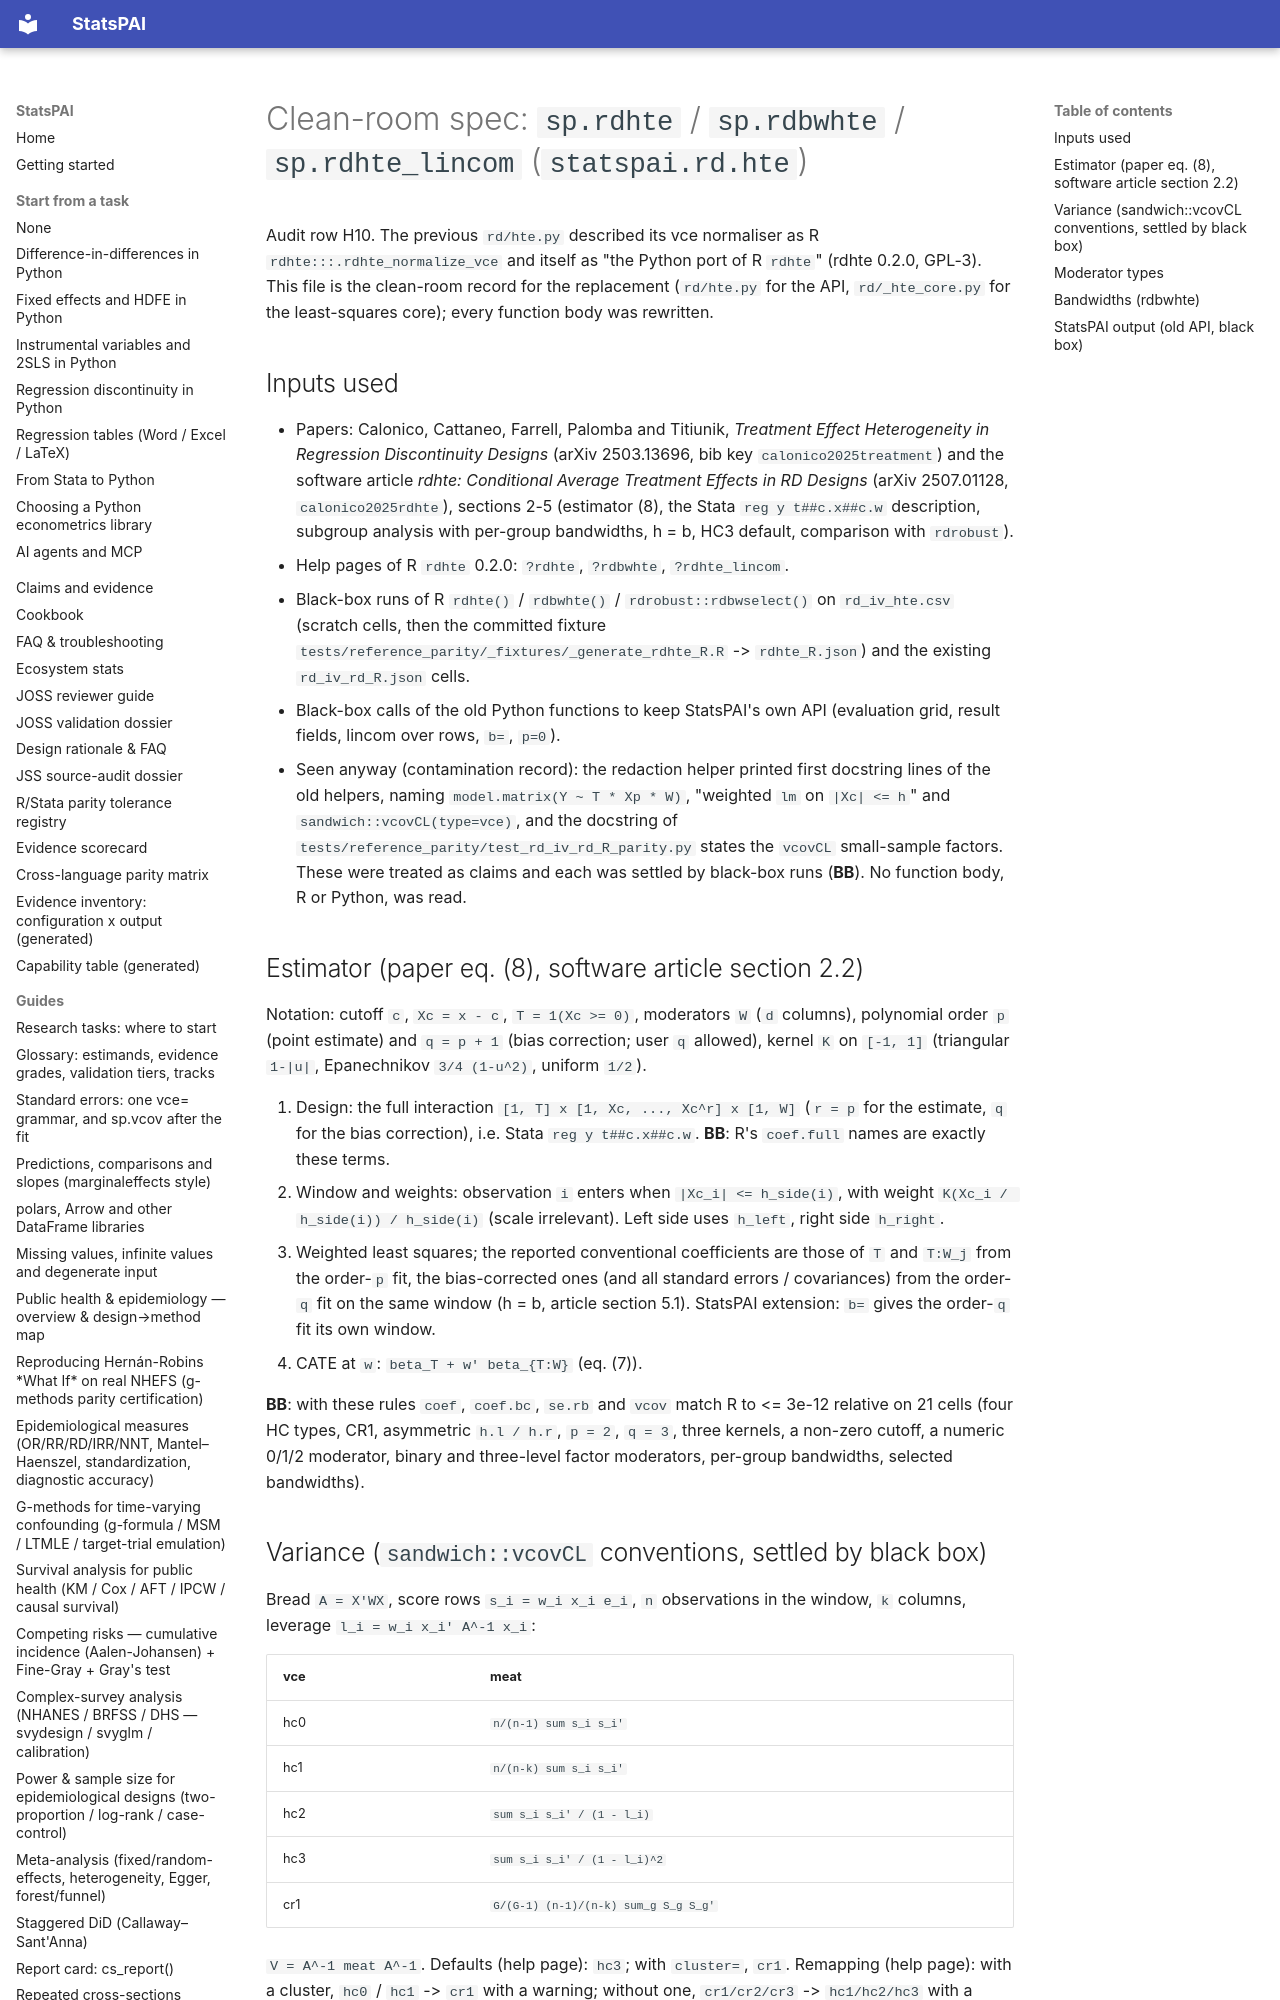

repository: brycewang-stanford/StatsPAI · page: dev/cleanroom/rdhte/index.html · generator: mkdocs

# Clean-room spec: `sp.rdhte` / `sp.rdbwhte` / `sp.rdhte_lincom` (`statspai.rd.hte`)

Audit row H10. The previous `rd/hte.py` described its vce normaliser as R
`rdhte:::.rdhte_normalize_vce` and itself as "the Python port of R `rdhte`"
(rdhte 0.2.0, GPL-3). This file is the clean-room record for the replacement
(`rd/hte.py` for the API, `rd/_hte_core.py` for the least-squares core); every
function body was rewritten.
